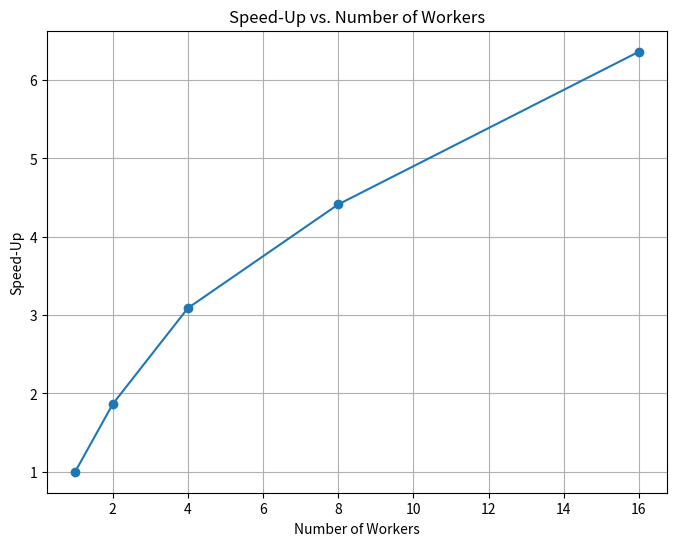

Reproduce this figure in Python.
import matplotlib.pyplot as plt

# Hypothetical measured times in seconds (replace these with your actual timings)
workers = [1, 2, 4, 8, 16]
times_static = [23.0705,12.3719, 7.4679, 5.2282, 3.6264]  # example values
times_dynamic = [17.0767,9.4069,5.0393, 3.3183, 2.8086] 
speedup = [times_static[0] / t for t in times_static]

plt.figure(figsize=(8,6))
plt.plot(workers, speedup, marker='o', linestyle='-')
plt.xlabel("Number of Workers")
plt.ylabel("Speed-Up")
plt.title("Speed-Up vs. Number of Workers")
plt.grid(True)

# Save the plot as an image (PNG format)
plt.savefig("speedup_plot_dynamic.png", dpi=300, bbox_inches='tight')

plt.show()
